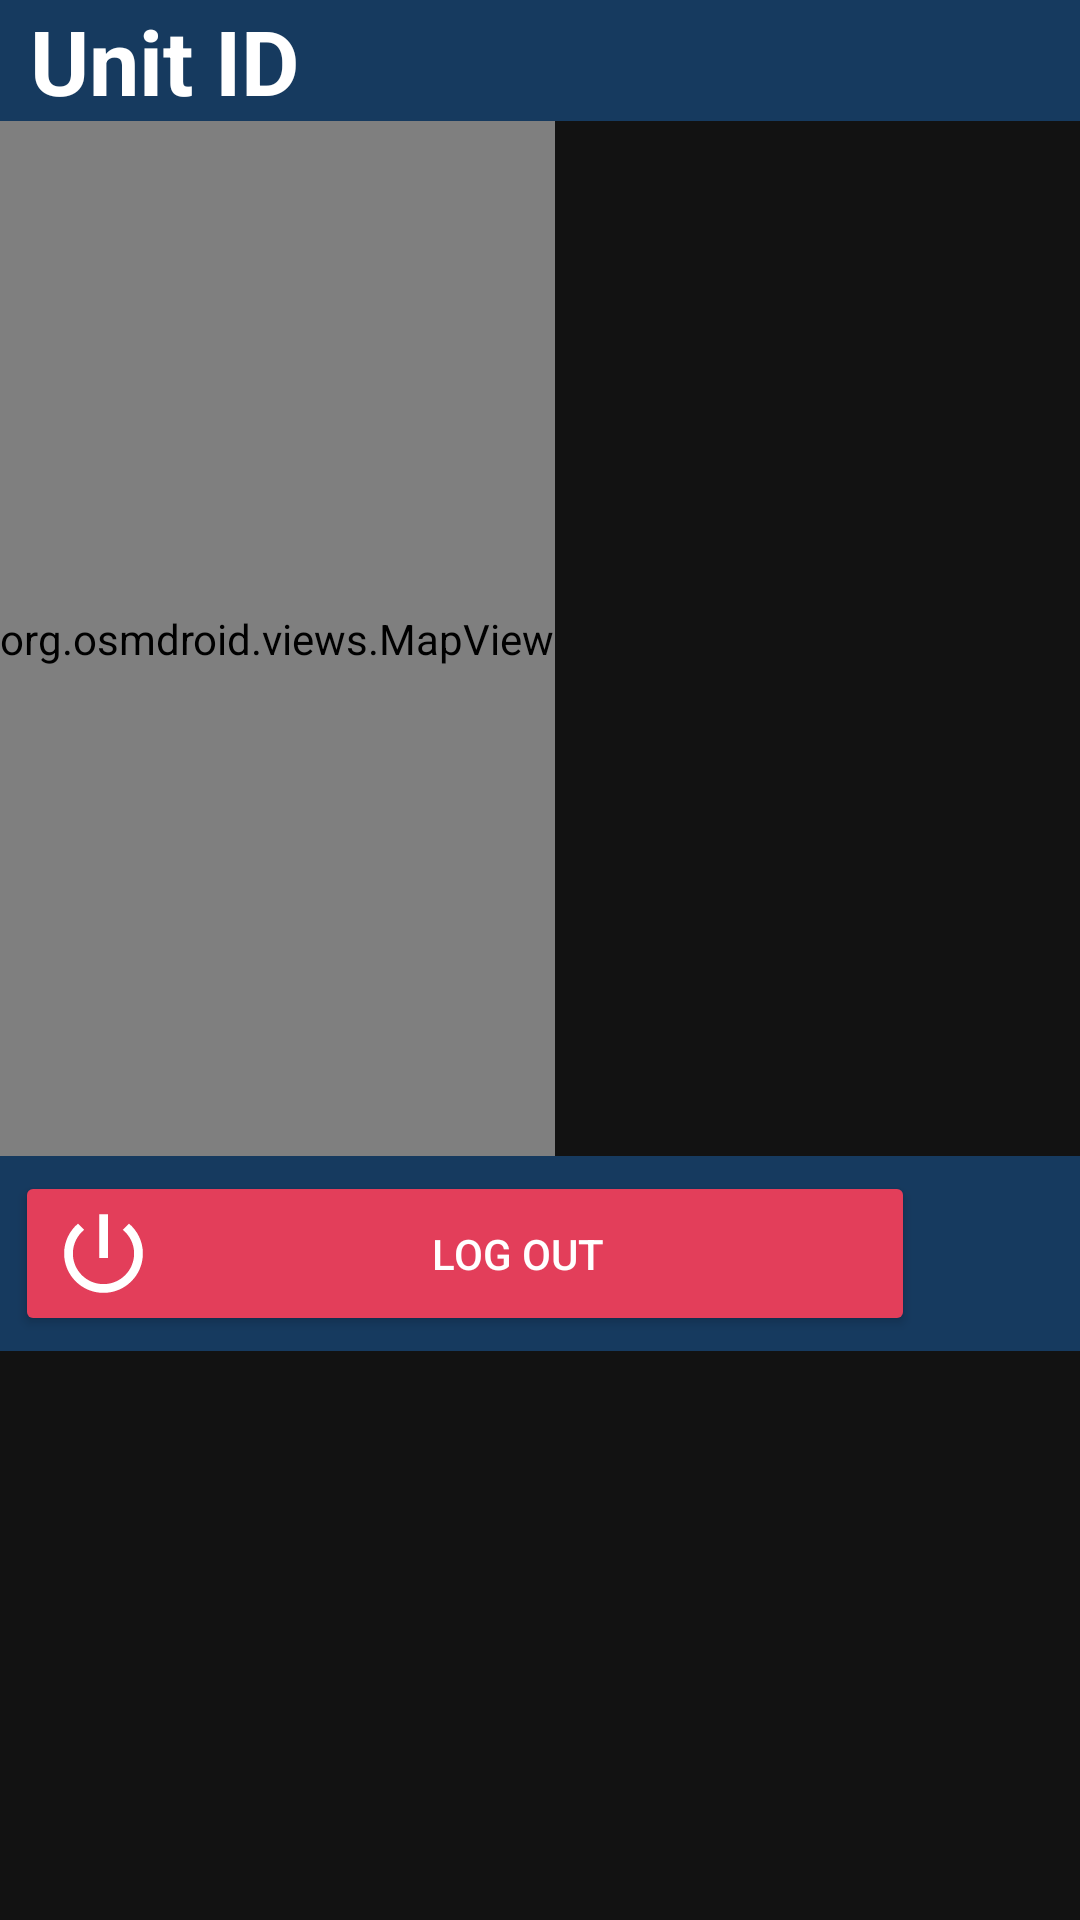

This screen was rendered from an Android layout file. Write that file and the resources it references.
<!-- AndroidManifest.xml: application theme AppTheme -->
<!-- res/layout/activity_panel.xml -->
<?xml version="1.0" encoding="utf-8"?>
<RelativeLayout
    xmlns:android="http://schemas.android.com/apk/res/android"
    xmlns:app="http://schemas.android.com/apk/res-auto"
    xmlns:tools="http://schemas.android.com/tools"
    android:layout_width="match_parent"
    android:layout_height="match_parent"
    tools:context=".PanelActivity">

    <LinearLayout
        android:id="@+id/header"
        android:layout_width="match_parent"
        android:layout_height="wrap_content"
        android:background="@color/primary"
        android:fitsSystemWindows="true">

        <TextView
            android:id="@+id/txt_vehicle_name"
            android:layout_width="wrap_content"
            android:layout_height="wrap_content"
            android:layout_marginStart="10dp"
            android:text="Unit ID"
            android:textStyle="bold"
            android:textColor="@color/white"
            android:layout_gravity="center"
            android:textSize="30sp"/>

        <TextView
            android:id="@+id/txt_assigment"
            android:layout_width="match_parent"
            android:layout_height="wrap_content"
            android:textAlignment="textEnd"
            android:textColor="@color/white"
            android:layout_gravity="center"
            android:textSize="18sp"
            tools:ignore="RtlCompat" />

    </LinearLayout>

    <org.osmdroid.views.MapView
        android:id="@+id/mapView"
        android:layout_width="wrap_content"
        android:layout_height="345dp"
        android:layout_below="@+id/header"
        android:clickable="true" />

    <FrameLayout
        android:id="@+id/footer"
        android:layout_width="match_parent"
        android:layout_height="wrap_content"
        android:background="@color/primary"
        android:layout_below="@+id/mapView"
        android:fitsSystemWindows="true">

        <Button
            android:id="@+id/btn_logout"
            android:layout_width="300dp"
            android:layout_height="wrap_content"
            android:backgroundTint="@color/danger"
            android:minWidth="40dp"
            android:minHeight="40dp"
            android:layout_margin="5dp"
            android:text="@string/Logout"
            android:drawableLeft="@drawable/ic_power_off"
            tools:ignore="SpeakableTextPresentCheck" />

        <RelativeLayout
            android:layout_width="wrap_content"
            android:layout_height="wrap_content"
            android:layout_gravity="center"
            android:layout_marginStart="5dp">

            <TextClock
                android:id="@+id/txt_clock"
                android:layout_width="wrap_content"
                android:layout_height="wrap_content"
                android:format24Hour="dd MMM yyyy HH:mm:ss"
                android:textColor="@color/white"
                android:gravity="center" />

            <TextView
                android:id="@+id/txt_shift"
                android:layout_width="wrap_content"
                android:layout_height="wrap_content"
                android:layout_below="@+id/txt_clock"
                android:text="Shift"
                android:textColor="@color/white"
                android:textSize="18sp" />

        </RelativeLayout>

        <LinearLayout
            android:layout_width="wrap_content"
            android:layout_height="wrap_content"
            android:orientation="vertical"
            android:gravity="center"
            android:layout_gravity="center_vertical | end">

            <TextView
                android:id="@+id/txt_lat"
                android:layout_width="match_parent"
                android:layout_height="wrap_content"
                android:textColor="@color/white"
                android:layout_gravity="center"
                android:textSize="14sp" />

            <TextView
                android:id="@+id/txt_long"
                android:layout_width="match_parent"
                android:layout_height="wrap_content"
                android:textColor="@color/white"
                android:layout_gravity="center"
                android:textSize="14sp" />










        </LinearLayout>



    </FrameLayout>


</RelativeLayout>
<!-- resources referenced by this layout -->
<resources>
  <color name="danger">#E33E5A</color>
  <color name="primary">#163A5F</color>
  <color name="white">#FFFFFFFF</color>
  <!-- drawable ic_power_off (drawable) -->
  <vector android:height="35dp" android:tint="#FFFFFF"
      android:viewportHeight="24" android:viewportWidth="24"
      android:width="35dp" xmlns:android="http://schemas.android.com/apk/res/android">
      <path android:fillColor="@android:color/white" android:pathData="M13,3h-2v10h2L13,3zM17.83,5.17l-1.42,1.42C17.99,7.86 19,9.81 19,12c0,3.87 -3.13,7 -7,7s-7,-3.13 -7,-7c0,-2.19 1.01,-4.14 2.58,-5.42L6.17,5.17C4.23,6.82 3,9.26 3,12c0,4.97 4.03,9 9,9s9,-4.03 9,-9c0,-2.74 -1.23,-5.18 -3.17,-6.83z"/>
  </vector>
  <string name="Logout">Log Out</string>
  <style name="AppTheme" parent="Theme.MaterialComponents.NoActionBar">
          <item name="colorPrimary">@color/primary</item>
          <item name="colorPrimaryDark">@color/primary</item>
          <item name="colorAccent">@color/white</item>
      </style>
</resources>
